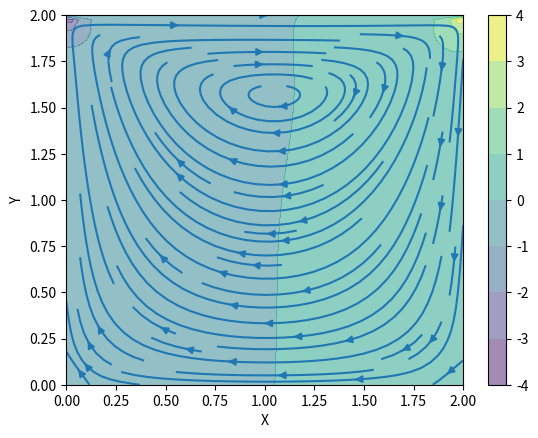

The matplotlib source for this figure:
import numpy as np
from collections import defaultdict

def pressure_poisson_2d_step(p, u, v, rho, dt, dx, dy, pout, b=None):
    if b is None:
        b = np.zeros_like(p)

    b[1:-1,1:-1] = (rho * (1 / dt * 
                    ((u[1:-1, 2:] - u[1:-1, 0:-2]) / 
                     (2 * dx) + (v[2:, 1:-1] - v[0:-2, 1:-1]) / (2 * dy)) -
                    ((u[1:-1, 2:] - u[1:-1, 0:-2]) / (2 * dx))**2 -
                      2 * ((u[2:, 1:-1] - u[0:-2, 1:-1]) / (2 * dy) *
                           (v[1:-1, 2:] - v[1:-1, 0:-2]) / (2 * dx))-
                          ((v[2:, 1:-1] - v[0:-2, 1:-1]) / (2 * dy))**2))

    pout[1:-1,1:-1] = (((p[1:-1, 2:] + p[1:-1, 0:-2]) * dy**2 + 
                (p[2:, 1:-1] + p[0:-2, 1:-1]) * dx**2) /
                (2 * (dx**2 + dy**2)) -
                dx**2 * dy**2 / (2 * (dx**2 + dy**2)) * b[1:-1,1:-1])

def momentum_2d_step(u, v, p, rho, nu, f, dt, dx, dy, uout, vout):
    uout[1:-1, 1:-1] = (u[1:-1, 1:-1] -
                         u[1:-1, 1:-1] * dt / dx *
                        (u[1:-1, 1:-1] - u[1:-1, 0:-2]) -
                         v[1:-1, 1:-1] * dt / dy *
                        (u[1:-1, 1:-1] - u[0:-2, 1:-1]) -
                         dt / (2 * rho * dx) * (p[1:-1, 2:] - p[1:-1, 0:-2]) +
                         nu * (dt / dx**2 *
                        (u[1:-1, 2:] - 2 * u[1:-1, 1:-1] + u[1:-1, 0:-2]) +
                         dt / dy**2 *
                        (u[2:, 1:-1] - 2 * u[1:-1, 1:-1] + u[0:-2, 1:-1])) +
                        f[0] * dt)

    vout[1:-1,1:-1] = (v[1:-1, 1:-1] -
                    u[1:-1, 1:-1] * dt / dx *
                    (v[1:-1, 1:-1] - v[1:-1, 0:-2]) -
                    v[1:-1, 1:-1] * dt / dy *
                    (v[1:-1, 1:-1] - v[0:-2, 1:-1]) -
                    dt / (2 * rho * dy) * (p[2:, 1:-1] - p[0:-2, 1:-1]) +
                    nu * (dt / dx**2 *
                    (v[1:-1, 2:] - 2 * v[1:-1, 1:-1] + v[1:-1, 0:-2]) +
                    dt / dy**2 *
                    (v[2:, 1:-1] - 2 * v[1:-1, 1:-1] + v[0:-2, 1:-1])) +
                    f[1] * dt)

class Space:
    def __init__(self, N, extent):
        self.N = np.array(N)
        self.extent = np.array(extent)
        self.delta = self.extent / (self.N - 1)
        self.coords = np.meshgrid(*[ np.linspace(0,e,n) for e,n in zip(self.extent,self.N)])

class Fluid:
    def __init__(self, space, rho, nu, f=None):
        self.space = space
        self.rho = rho # density
        self.nu = nu
        self.f = np.zeros(2) if f is None else f

        self.u = np.zeros(space.N)
        self.v = np.zeros(space.N)
        self.p = np.zeros(space.N)

        self._x = [ np.zeros_like(self.p) for _ in range(2) ]

        self.bcs = defaultdict(list)

    def add_boundary_conditions(self, name, bcs):
        self.bcs[name] += bcs

    def get_boundary_conditions(self, name):
        return self.bcs[name]

    def solve(self, dt, its, p_tol, p_max_its, cb=None):
        
        for _ in range(its):
            self.solve_pressure_poisson(dt, tol=p_tol, max_its=p_max_its)
            self.solve_momentum(dt)

            if cb:
                cb()

    def solve_pressure_poisson(self, dt, tol, max_its):
        p, pn, b = self.p, self._x[0], self._x[1]

        dx,dy = self.space.delta
        u,v = self.u, self.v
        bcs = self.get_boundary_conditions('p')

        res = float("inf")

        it = 0
        while res > tol and it < max_its:
            pressure_poisson_2d_step(p, u, v, self.rho, dt, dx, dy, pout=pn, b=b)

            for bc in bcs:
                bc.set_boundary(pn)

            res = np.linalg.norm(p-pn)

            np.copyto(p, pn)
            it += 1

    def solve_momentum(self, dt):
        dx, dy = self.space.delta
        u, un = self.u, self._x[0]
        v, vn = self.v, self._x[1]

        momentum_2d_step(u, v, self.p, self.rho, self.nu, self.f, dt, dx, dy, uout=un, vout=vn)
        
        for bc in self.get_boundary_conditions('u'):
            bc.set_boundary(un)

        for bc in self.get_boundary_conditions('v'):
            bc.set_boundary(vn)

        np.copyto(u, un)
        np.copyto(v, vn)

class Boundary: 
    MIN = 0
    MAX = -1
    
    def __init__(self, v, dim, end, delta=None):
        self.v = v
        self.dim = dim
        self.end = end
        self.delta = delta 
    
    def set_boundary(self, arr): pass

def get_slice_indexer(arr, dim, ind):
    ii = [ slice(None) ] * arr.ndim
    ii[dim] = ind
    return tuple(ii)

class DirichletBoundary(Boundary):
    def set_boundary(self, arr):
        idx = get_slice_indexer(arr, self.dim, self.end)
        arr[idx] = self.v

class NeumannBoundary(Boundary):
    def set_boundary(self, arr):
        if self.end == Boundary.MAX:
            idx = get_slice_indexer(arr, self.dim, -1)
            idx_n = get_slice_indexer(arr, self.dim, -2)       
        elif self.end == Boundary.MIN:
            idx = get_slice_indexer(arr, self.dim, 0)
            idx_n = get_slice_indexer(arr, self.dim, 1)

        arr[idx] = arr[idx_n] - self.v * self.delta

import matplotlib.pyplot as plt
import matplotlib.cm as cm

def plot(fluid, fig=None):
    if fig:
        plt.figure(fig.number)
        plt.clf()

    X,Y = fluid.space.coords
    u,v,p = fluid.u, fluid.v, fluid.p

    plt.contourf(X, Y, p, alpha=0.5, cmap=cm.viridis)  
    plt.colorbar()

    # plotting the pressure field outlines
    # plt.contour(X, Y, p, cmap=cm.viridis)  

    # plotting velocity field
    plt.streamplot(X, Y, u, v) 
    plt.xlabel('X')
    plt.ylabel('Y')
    plt.xlim([0,2])
    plt.ylim([0,2])

def cavity_flow():
    space = Space([81,81], [2,2])
    fluid = Fluid(space, rho=1, nu=.1)

    fluid.add_boundary_conditions('u', [
        DirichletBoundary(dim=0, v=0, end=Boundary.MIN),
        DirichletBoundary(dim=0, v=1, end=Boundary.MAX), # lid driven 
        DirichletBoundary(dim=1, v=0, end=Boundary.MIN),
        DirichletBoundary(dim=1, v=0, end=Boundary.MAX),
    ])

    fluid.add_boundary_conditions('v', [
        DirichletBoundary(dim=0, v=0, end=Boundary.MIN),
        DirichletBoundary(dim=0, v=0, end=Boundary.MAX),
        DirichletBoundary(dim=1, v=0, end=Boundary.MIN),
        DirichletBoundary(dim=1, v=0, end=Boundary.MAX)
    ])

    fluid.add_boundary_conditions('p', [
        NeumannBoundary(dim=1, v=0, end=Boundary.MAX, delta=space.delta[1]),
        NeumannBoundary(dim=0, v=0, end=Boundary.MIN, delta=space.delta[0]),
        NeumannBoundary(dim=1, v=0, end=Boundary.MIN, delta=space.delta[1]),
        DirichletBoundary(dim=0, v=0, end=Boundary.MAX, delta=space.delta[0])
    ])
    
    fluid.solve(dt=0.001, its=700, p_tol=5e-2, p_max_its=100)
    
    fig, ax = plt.subplots()
    plot(fluid, fig)
    plt.show()#, cb=lambda: plot(fluid,fig))

def membrane():
    space = Space([81,81], [2,2])
    fluid = Fluid(space, rho=1, nu=.1)

    fluid.add_boundary_conditions('u', [
        DirichletBoundary(dim=0, v=0, end=Boundary.MIN),
        DirichletBoundary(dim=0, v=1, end=Boundary.MAX), # lid driven 
        DirichletBoundary(dim=1, v=0, end=Boundary.MIN),
        DirichletBoundary(dim=1, v=0, end=Boundary.MAX),
    ])

    fluid.add_boundary_conditions('v', [
        DirichletBoundary(dim=0, v=0, end=Boundary.MIN),
        DirichletBoundary(dim=0, v=0, end=Boundary.MAX),
        DirichletBoundary(dim=1, v=0, end=Boundary.MIN),
        DirichletBoundary(dim=1, v=0, end=Boundary.MAX)
    ])

    fluid.add_boundary_conditions('p', [
        NeumannBoundary(dim=1, v=0, end=Boundary.MAX, delta=space.delta[1]),
        NeumannBoundary(dim=0, v=0, end=Boundary.MIN, delta=space.delta[0]),
        NeumannBoundary(dim=1, v=0, end=Boundary.MIN, delta=space.delta[1]),
        DirichletBoundary(dim=0, v=0, end=Boundary.MAX, delta=space.delta[0])
    ])
    
    fluid.solve(dt=0.001, its=700, p_tol=5e-2, p_max_its=100)
    
    fig, ax = plt.subplots()
    plot(fluid, fig)
    plt.show()#, cb=lambda: plot(fluid,fig))

if __name__ == "__main__": cavity_flow()
    
    
    
